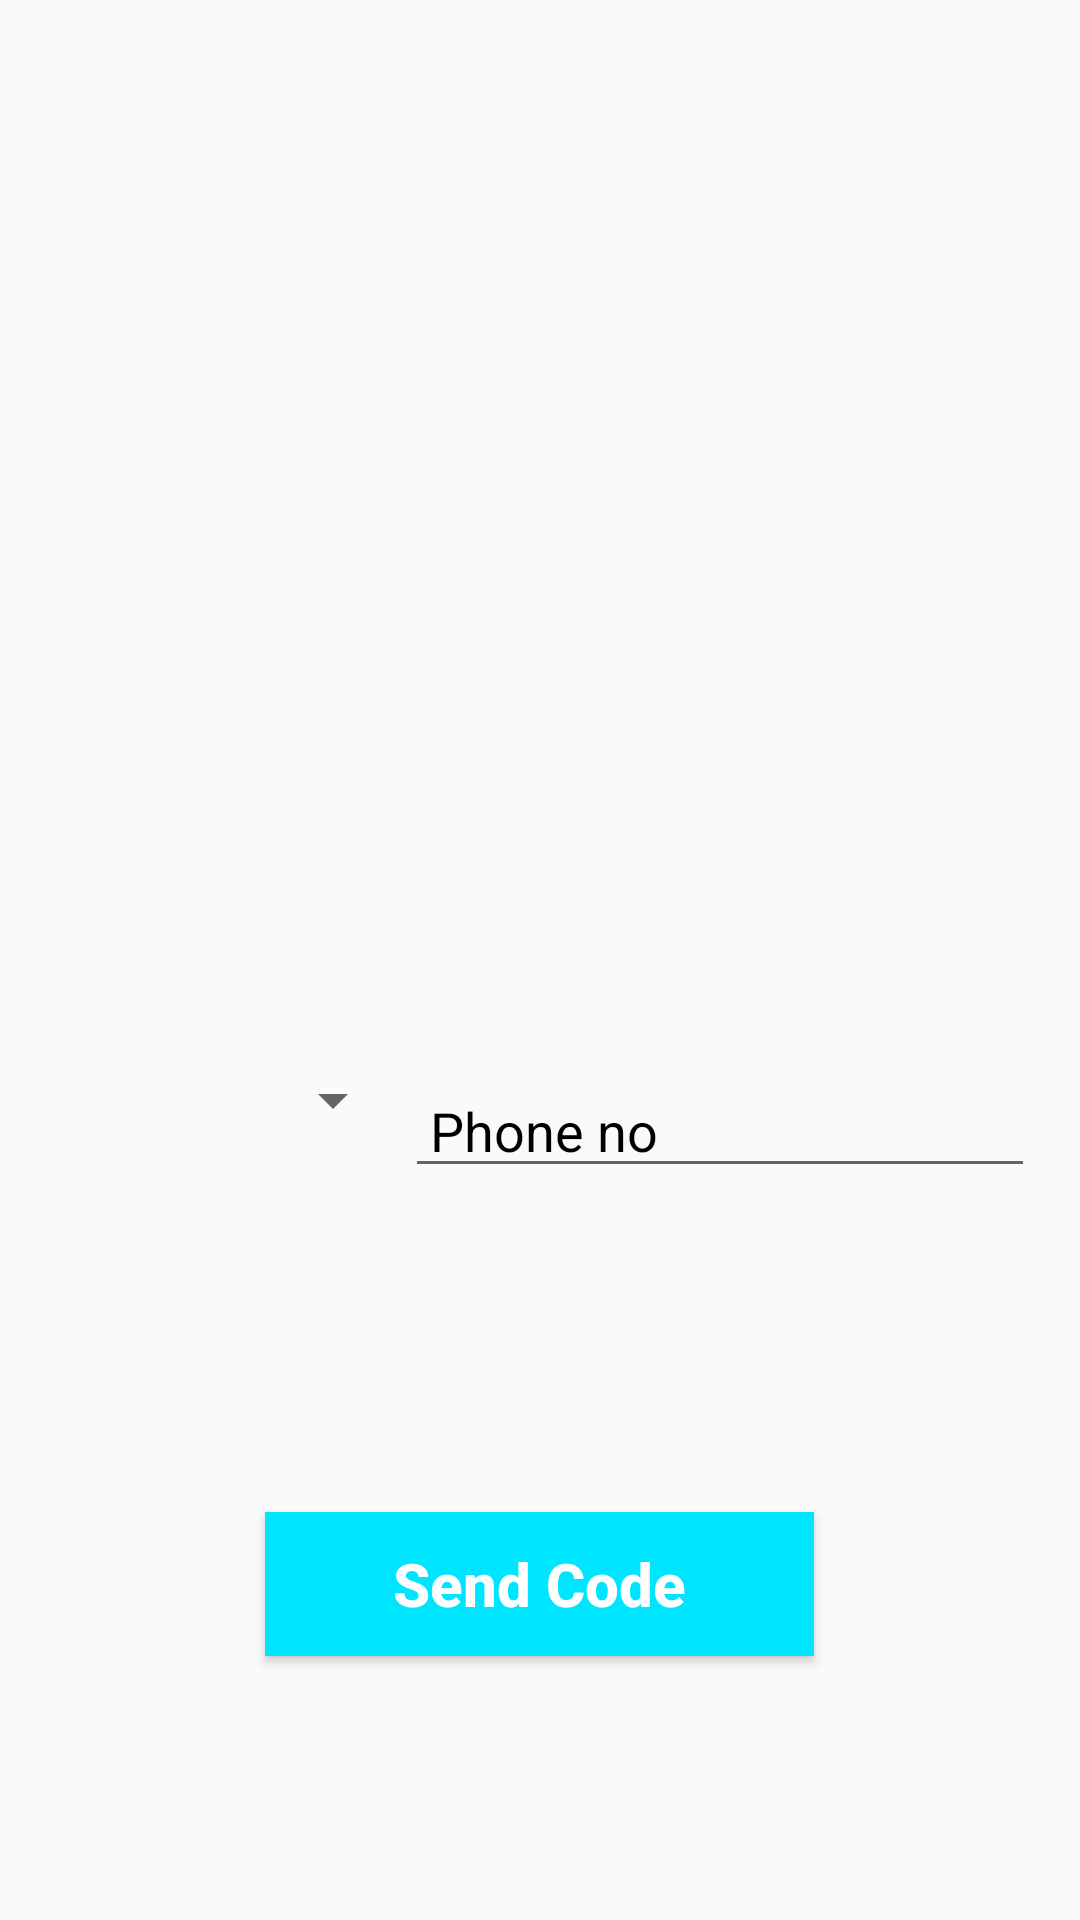

Reconstruct the res/layout file that produces this screen, plus the resources it refers to.
<!-- AndroidManifest.xml: application theme AppTheme -->
<!-- res/layout/activity_number.xml -->
<?xml version="1.0" encoding="utf-8"?>
<RelativeLayout xmlns:android="http://schemas.android.com/apk/res/android"
    xmlns:app="http://schemas.android.com/apk/res-auto"
    xmlns:tools="http://schemas.android.com/tools"
    android:layout_width="match_parent"
    android:layout_height="match_parent"
    tools:context=".NumberActivity">

    <LinearLayout
        android:id="@+id/linearLayout"
        android:layout_width="match_parent"
        android:layout_height="wrap_content"
        android:layout_alignParentBottom="true"
        android:layout_alignParentStart="true"
        android:layout_marginBottom="229dp"
        android:orientation="horizontal"
        android:padding="15dp">

        <Spinner
            android:id="@+id/spinnerCountries"
            android:layout_width="120dp"
            android:layout_height="wrap_content"/>

        <EditText
            android:id="@+id/editTextPhone"
            android:layout_width="match_parent"
            android:layout_height="wrap_content"
            android:layout_weight="2"
            android:digits="0123456789"
            android:hint=" Phone no"
            android:maxLength="10"
            android:textColorHint="@android:color/black"/>
    </LinearLayout>

    <Button
        android:id="@+id/buttonContinue"
        android:layout_width="183dp"
        android:layout_height="wrap_content"
        android:layout_alignParentBottom="true"
        android:layout_centerHorizontal="true"
        android:layout_marginBottom="88dp"
        android:background="#00e5ff"
        android:text="Send Code"
        android:textAllCaps="false"
        android:textColor="@android:color/background_light"
        android:textSize="20sp"
        android:textStyle="bold"/>

</RelativeLayout>
<!-- resources referenced by this layout -->
<resources>
  <style name="AppTheme" parent="Theme.AppCompat.Light.DarkActionBar">
          
          <item name="colorPrimary">@color/colorPrimary</item>
          <item name="colorPrimaryDark">@color/colorPrimaryDark</item>
          <item name="colorAccent">@color/colorAccent</item>
      </style>
  <color name="colorPrimary">#6200EE</color>
  <color name="colorPrimaryDark">#3700B3</color>
  <color name="colorAccent">#03DAC5</color>
</resources>
